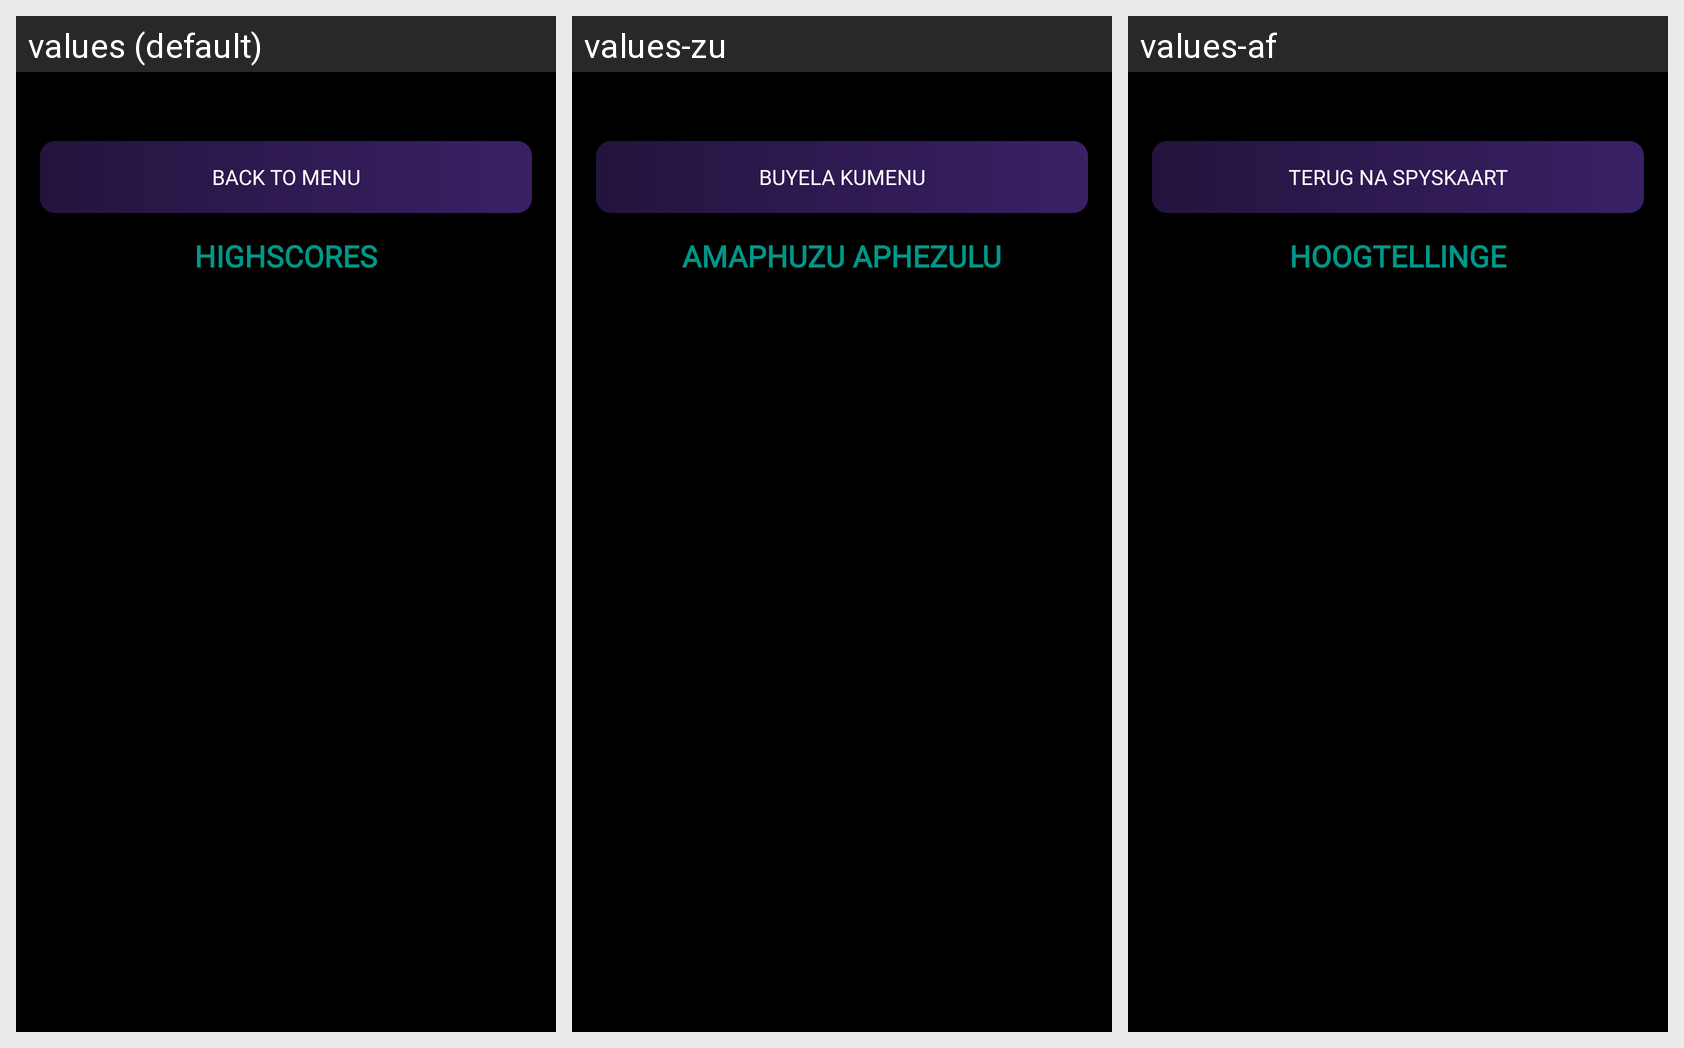

The Android screen above is rendered under several locales of the same app. Produce the string resources it draws, with the default and per-locale values.
Android screen res/layout/fragment_leaderboard.xml rendered under 3 locales, left to right: values (default), values-zu, values-af. Device: Nexus 5 (rendered at 1080×1920; each locale shown at half size, 540×960, under a caption strip naming it); theme Theme.Arachnophobia_Galaxy_Infestation.
Strings drawn on this screen, with the default value and each locale's value (text and hints the layout hard-codes, and strings that could not be matched under every locale, appear in the picture but are not listed):

btnback
  values: BACK TO MENU
  values-zu: BUYELA KUMENU
  values-af: TERUG NA SPYSKAART

highscorestext
  values: HIGHSCORES
  values-zu: AMAPHUZU APHEZULU
  values-af: HOOGTELLINGE
